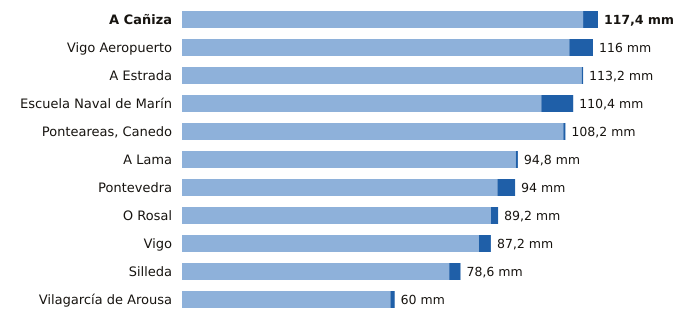

Source data for this figure (header and first rows):
estacion, provincia, indicativo, mm_6_dias_anteriores, mm_hoy, mm_7_dias, horas_de_hoy
A Cañiza, Pontevedra, 1719, 113.2, 4.2, 117.4, 5
Vigo Aeropuerto, Pontevedra, 1495, 109.3, 6.7, 116.0, 6
A Estrada, Pontevedra, 1468X, 112.8, 0.4, 113.2, 2
Escuela Naval de Marín, Pontevedra, 1486E, 101.4, 9.0, 110.4, 6
Ponteareas, Canedo, Pontevedra, 1723X, 107.6, 0.6, 108.2, 2
A Lama, Pontevedra, 1489A, 94.2, 0.6, 94.8, 4
Pontevedra, Pontevedra, 1484C, 89.0, 5.0, 94.0, 6
O Rosal, Pontevedra, 1730E, 87.2, 2.0, 89.2, 3
Vigo, Pontevedra, 1496X, 83.8, 3.4, 87.2, 3
Silleda, Pontevedra, 1466A, 75.4, 3.2, 78.6, 5
Vilagarcía de Arousa, Pontevedra, 1477V, 58.8, 1.2, 60.0, 3
